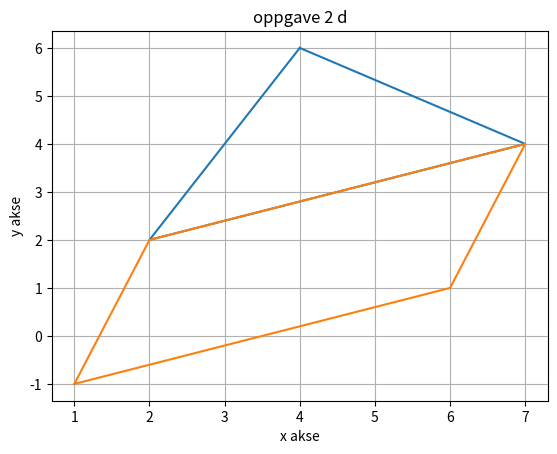

Python code for this plot:
import numpy as np
import matplotlib.pyplot as plt


a = np.array([1, -1])
b = np.array([6, 1])
c = np.array([2, 2])
d = np.array([4, 6])
AB = b-a
AC = c-a
CD = d-c
cm = c + AB
print("c = {}, d = {}, CD = {}".format(c,d,CD))
print("arealet av parralellogrammet er {}".format(np.abs(np.cross(AB, AC))))
# parralellogramm
px = [a[0], b[0], cm[0], c[0], a[0]]
py = [a[1], b[1], cm[1], c[1], a[1]]

# trekant
tx = [d[0], c[0], cm[0], d[0]]
ty = [d[1], c[1], cm[1], d[1]]

plt.plot(tx,ty)
plt.plot(px,py)
plt.grid()
plt.xlabel("x akse")
plt.ylabel("y akse")
plt.title("oppgave 2 d")
plt.show()

